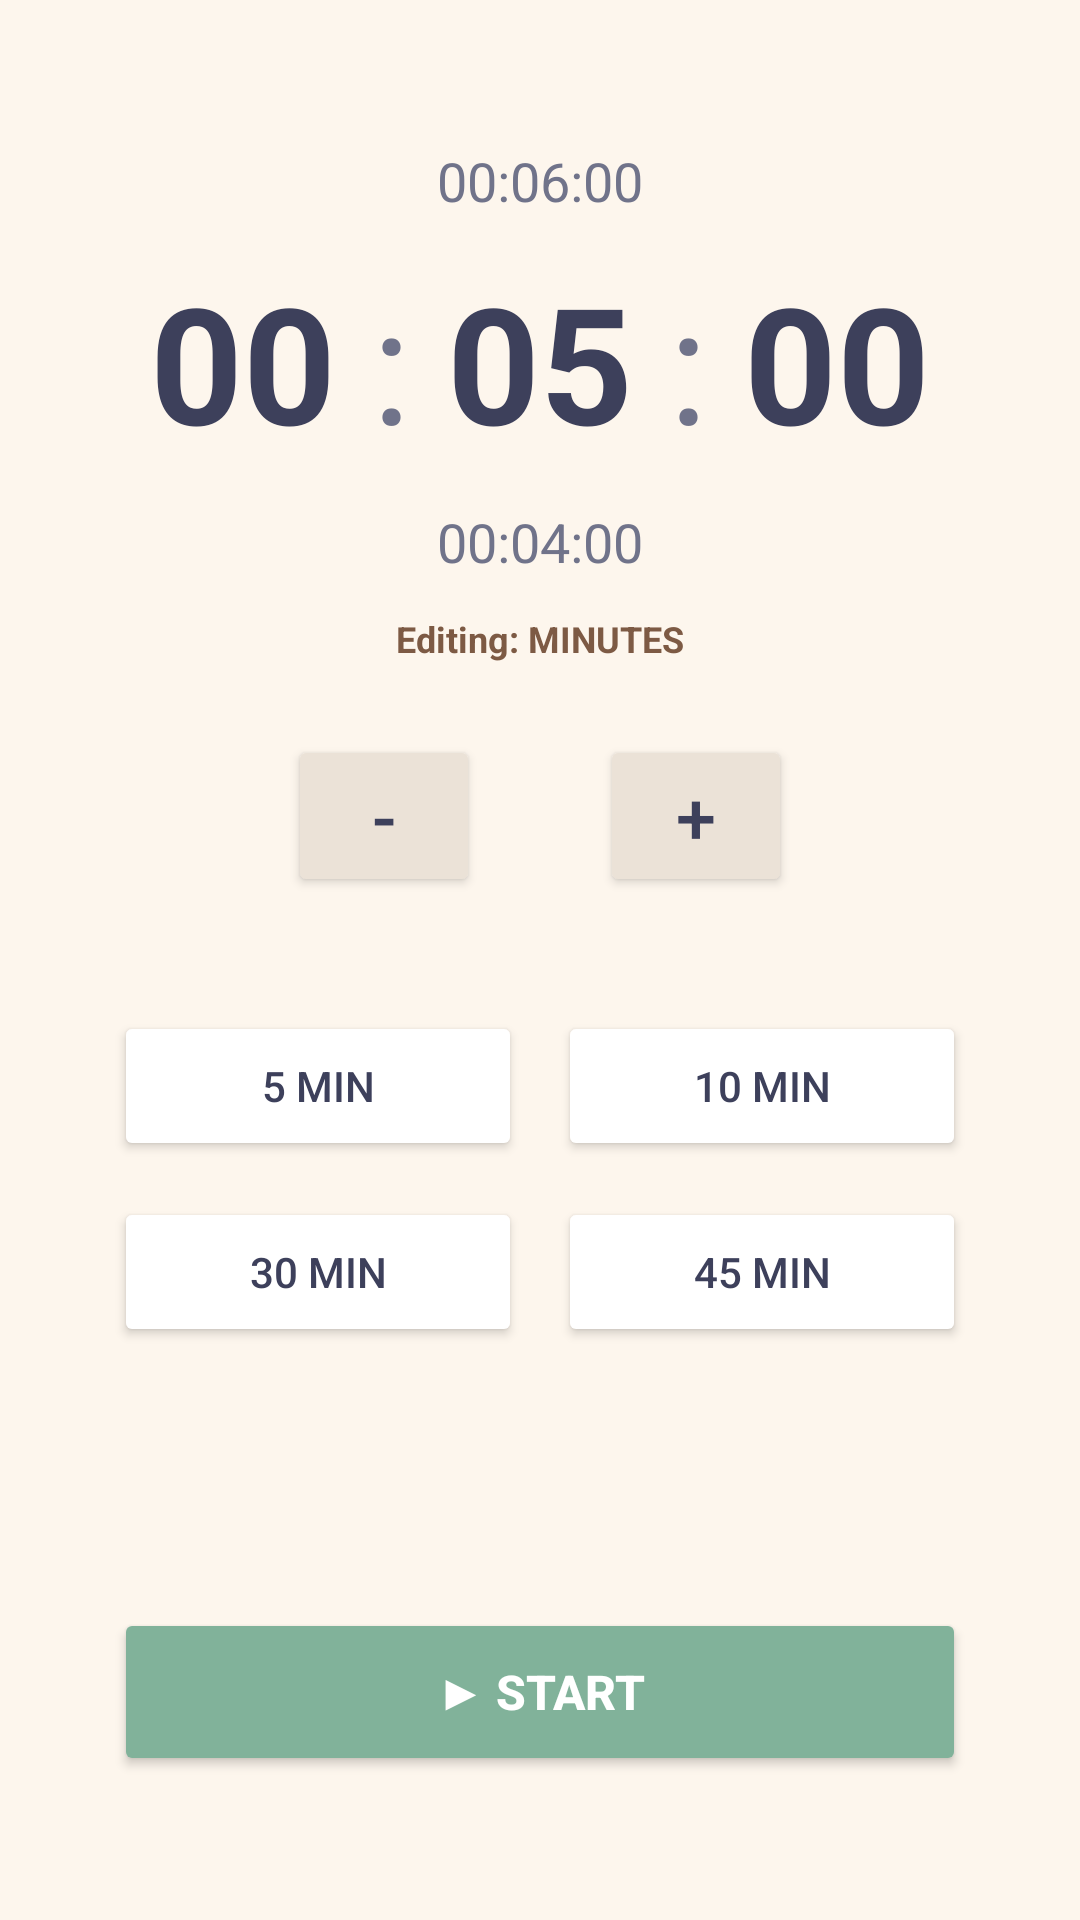

Write the Android layout XML for this screen, with the resource values it uses.
<!-- AndroidManifest.xml: application theme Theme.ProjectStudyBuddy1 -->
<!-- res/layout/fragment_timer.xml -->
<?xml version="1.0" encoding="utf-8"?>
<androidx.constraintlayout.widget.ConstraintLayout xmlns:android="http://schemas.android.com/apk/res/android"
    xmlns:app="http://schemas.android.com/apk/res-auto"
    xmlns:tools="http://schemas.android.com/tools"
    android:layout_width="match_parent"
    android:layout_height="match_parent"
    android:background="@color/bg_cream"
    android:padding="16dp">

    <LinearLayout
        android:id="@+id/layoutDisplayContainer"
        android:layout_width="match_parent"
        android:layout_height="wrap_content"
        android:orientation="vertical"
        android:gravity="center"
        android:layout_marginTop="32dp"
        app:layout_constraintTop_toTopOf="parent">

        <TextView
            android:id="@+id/tvTimerUpperHint"
            android:layout_width="wrap_content"
            android:layout_height="wrap_content"
            android:text="00:06:00"
            android:textColor="@color/text_hint_darker"
            android:textSize="18sp"
            tools:ignore="HardcodedText" />

        <LinearLayout
            android:layout_width="wrap_content"
            android:layout_height="wrap_content"
            android:orientation="horizontal"
            android:gravity="center"
            android:layout_marginVertical="12dp">

            <TextView
                android:id="@+id/tvEditHours"
                android:layout_width="wrap_content"
                android:layout_height="wrap_content"
                android:paddingHorizontal="12dp"
                android:text="00"
                android:textSize="54sp"
                android:textStyle="bold"
                android:gravity="center"
                android:textColor="@color/text_dark"
                tools:ignore="HardcodedText" />

            <TextView
                android:layout_width="wrap_content"
                android:layout_height="wrap_content"
                android:text=":"
                android:textSize="54sp"
                android:textColor="@color/text_hint_darker"
                tools:ignore="HardcodedText" />

            <TextView
                android:id="@+id/tvEditMinutes"
                android:layout_width="wrap_content"
                android:layout_height="wrap_content"
                android:paddingHorizontal="12dp"
                android:text="05"
                android:textSize="54sp"
                android:textStyle="bold"
                android:gravity="center"
                android:textColor="@color/text_dark"
                tools:ignore="HardcodedText" />

            <TextView
                android:layout_width="wrap_content"
                android:layout_height="wrap_content"
                android:text=":"
                android:textSize="54sp"
                android:textColor="@color/text_hint_darker"
                tools:ignore="HardcodedText" />

            <TextView
                android:id="@+id/tvEditSeconds"
                android:layout_width="wrap_content"
                android:layout_height="wrap_content"
                android:paddingHorizontal="12dp"
                android:text="00"
                android:textSize="54sp"
                android:textStyle="bold"
                android:gravity="center"
                android:textColor="@color/text_dark"
                tools:ignore="HardcodedText" />
        </LinearLayout>

        <TextView
            android:id="@+id/tvTimerLowerHint"
            android:layout_width="wrap_content"
            android:layout_height="wrap_content"
            android:text="00:04:00"
            android:textColor="@color/text_hint_darker"
            android:textSize="18sp"
            tools:ignore="HardcodedText" />
    </LinearLayout>

    <TextView
        android:id="@+id/tvActiveUnitLabel"
        android:layout_width="wrap_content"
        android:layout_height="wrap_content"
        android:layout_marginTop="12dp"
        android:text="Editing: MINUTES"
        android:textColor="@color/accent_brown"
        android:textSize="12sp"
        android:textStyle="bold"
        app:layout_constraintEnd_toEndOf="parent"
        app:layout_constraintStart_toStartOf="parent"
        app:layout_constraintTop_toBottomOf="@id/layoutDisplayContainer"
        tools:ignore="HardcodedText" />

    <LinearLayout
        android:id="@+id/layoutStepControllers"
        android:layout_width="wrap_content"
        android:layout_height="wrap_content"
        android:orientation="horizontal"
        android:layout_marginTop="24dp"
        app:layout_constraintEnd_toEndOf="parent"
        app:layout_constraintStart_toStartOf="parent"
        app:layout_constraintTop_toBottomOf="@id/tvActiveUnitLabel">

        <Button
            android:id="@+id/btnTimerStepMinus"
            android:layout_width="64dp"
            android:layout_height="54dp"
            android:text="-"
            android:textSize="24sp"
            android:backgroundTint="@color/divider_gray"
            android:textColor="@color/text_dark"
            android:layout_marginEnd="20dp"/>

        <Button
            android:id="@+id/btnTimerStepPlus"
            android:layout_width="64dp"
            android:layout_height="54dp"
            android:text="+"
            android:textSize="24sp"
            android:backgroundTint="@color/divider_gray"
            android:textColor="@color/text_dark"
            android:layout_marginStart="20dp"/>
    </LinearLayout>

    <GridLayout
        android:id="@+id/gridPresets"
        android:layout_width="match_parent"
        android:layout_height="wrap_content"
        android:columnCount="2"
        android:rowCount="2"
        android:layout_marginTop="32dp"
        android:paddingHorizontal="16dp"
        app:layout_constraintTop_toBottomOf="@id/layoutStepControllers">

        <Button
            android:id="@+id/btnPreset5Min"
            android:layout_width="0dp"
            android:layout_height="50dp"
            android:layout_columnWeight="1"
            android:layout_margin="6dp"
            android:text="5 Min"
            android:backgroundTint="@color/card_white"
            android:textColor="@color/text_dark"
            tools:ignore="HardcodedText" />

        <Button
            android:id="@+id/btnPreset10Min"
            android:layout_width="0dp"
            android:layout_height="50dp"
            android:layout_columnWeight="1"
            android:layout_margin="6dp"
            android:text="10 Min"
            android:backgroundTint="@color/card_white"
            android:textColor="@color/text_dark"
            tools:ignore="HardcodedText" />

        <Button
            android:id="@+id/btnPreset30Min"
            android:layout_width="0dp"
            android:layout_height="50dp"
            android:layout_columnWeight="1"
            android:layout_margin="6dp"
            android:text="30 Min"
            android:backgroundTint="@color/card_white"
            android:textColor="@color/text_dark"
            tools:ignore="HardcodedText" />

        <Button
            android:id="@+id/btnPreset45Min"
            android:layout_width="0dp"
            android:layout_height="50dp"
            android:layout_columnWeight="1"
            android:layout_margin="6dp"
            android:text="45 Min"
            android:backgroundTint="@color/card_white"
            android:textColor="@color/text_dark"
            tools:ignore="HardcodedText" />
    </GridLayout>

    <LinearLayout
        android:id="@+id/layoutActionGroup"
        android:layout_width="match_parent"
        android:layout_height="56dp"
        android:orientation="horizontal"
        android:layout_marginHorizontal="22dp"
        android:layout_marginBottom="32dp"
        app:layout_constraintBottom_toBottomOf="parent">

        <Button
            android:id="@+id/btnTimerRestart"
            android:layout_width="0dp"
            android:layout_height="match_parent"
            android:layout_weight="1"
            android:layout_marginEnd="8dp"
            android:text="🔄 Restart"
            android:textSize="16sp"
            android:textStyle="bold"
            android:backgroundTint="@color/accent_brown"
            android:textColor="@android:color/white"
            android:visibility="gone"
            tools:visibility="visible"
            tools:ignore="HardcodedText" />

        <Button
            android:id="@+id/btnTimerToggleAction"
            android:layout_width="0dp"
            android:layout_height="match_parent"
            android:layout_weight="1"
            android:text="▶ Start"
            android:textSize="16sp"
            android:textStyle="bold"
            android:backgroundTint="@color/accent_green"
            android:textColor="@android:color/white"
            tools:ignore="HardcodedText" />
    </LinearLayout>

</androidx.constraintlayout.widget.ConstraintLayout>
<!-- resources referenced by this layout -->
<resources>
  <color name="accent_brown">#7D5A44</color>
  <color name="accent_green">#81B29A</color>
  <color name="bg_cream">#FDF6ED</color>
  <color name="card_white">#FFFFFF</color>
  <color name="divider_gray">#EBE2D7</color>
  <color name="text_dark">#3D405B</color>
  <color name="text_hint_darker">#70738A</color>
  <style name="Theme.ProjectStudyBuddy1" parent="Theme.Material3.DayNight.NoActionBar">
          <item name="colorPrimary">@color/accent_brown</item>
          <item name="colorPrimaryDark">@color/accent_brown</item>
          <item name="colorAccent">@color/accent_orange</item>
  
          <item name="android:windowBackground">@color/bg_cream</item>
          <item name="android:colorBackground">@color/bg_cream</item>
  
          <item name="android:statusBarColor">@color/bg_cream</item>
          <item name="android:windowLightStatusBar">true</item>
  
          <item name="colorSurface">@color/card_white</item>
          <item name="colorOnSurface">@color/text_dark</item>
      </style>
  <color name="accent_orange">#E07A5F</color>
</resources>
